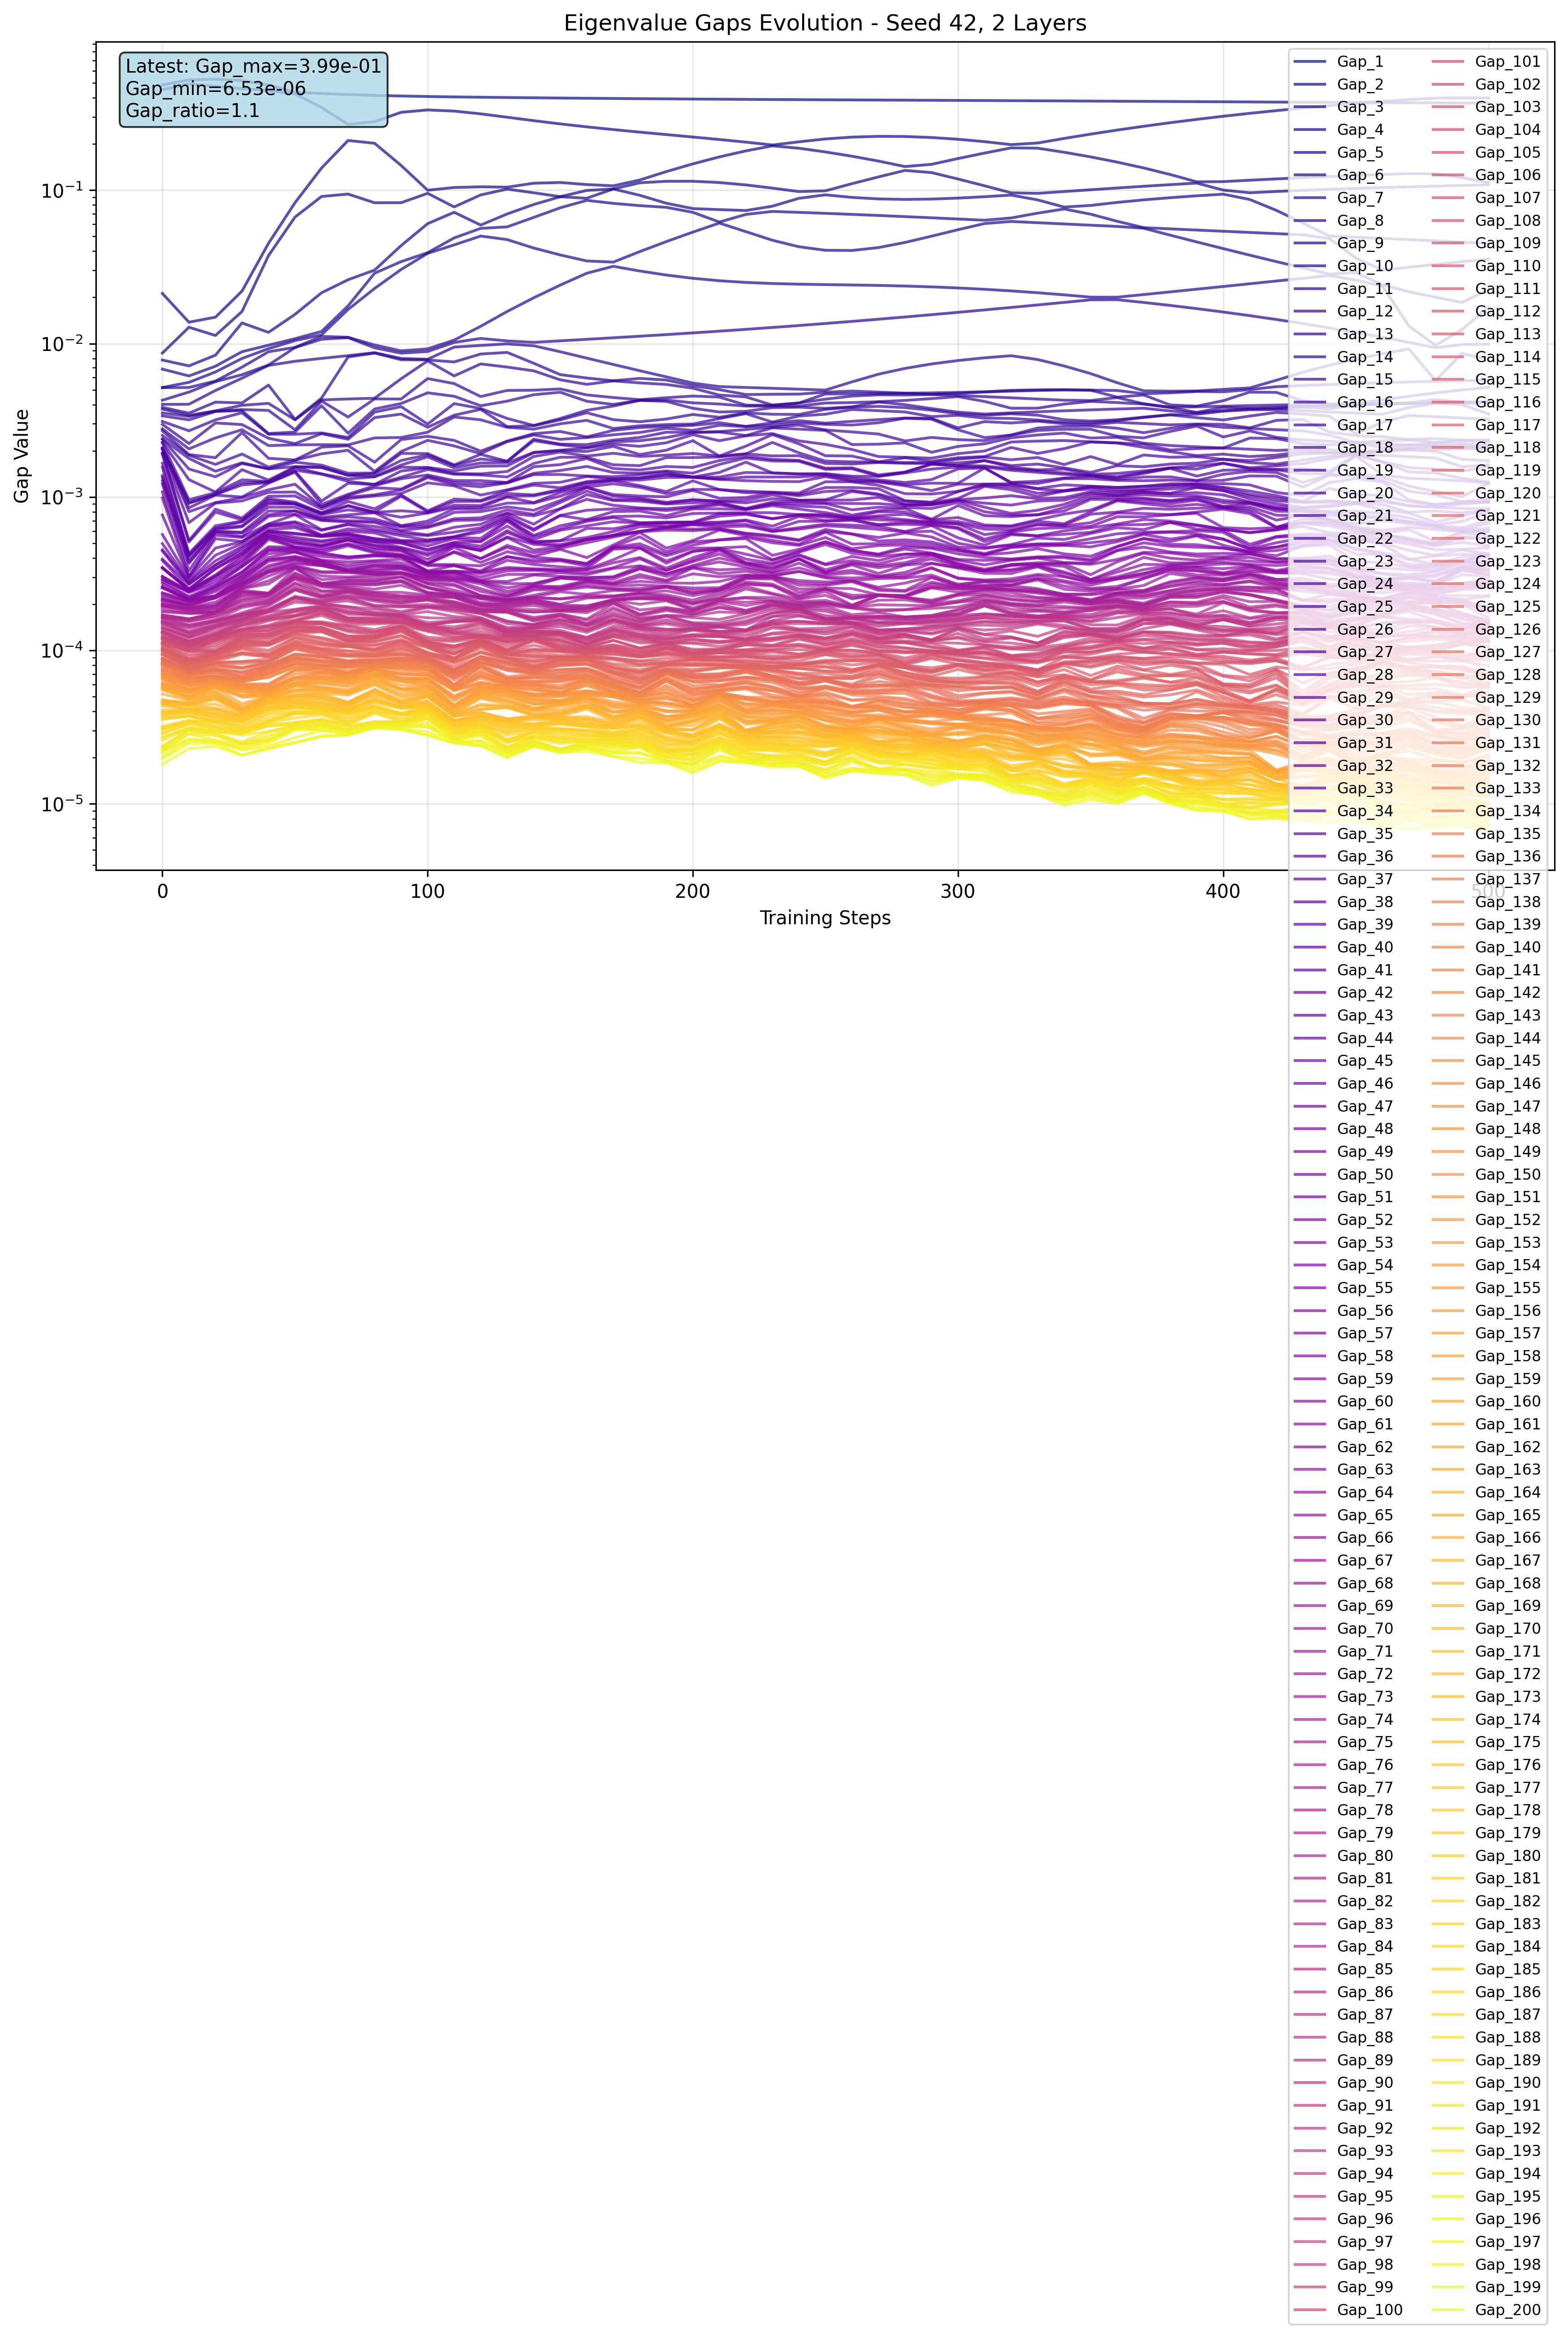

The table this chart was drawn from, first rows:
step, gap_index, gap, log_gap
0, 1, 0.4854, -0.3139
0, 2, 0.4515, -0.3453
0, 3, 0.02121, -1.673
0, 4, 0.008676, -2.062
0, 5, 0.00781, -2.107
0, 6, 0.006814, -2.167
0, 7, 0.005174, -2.286
0, 8, 0.005157, -2.288
0, 9, 0.004275, -2.369
0, 10, 0.004015, -2.396
0, 11, 0.003841, -2.416
0, 12, 0.00374, -2.427
0, 13, 0.003529, -2.452
0, 14, 0.003379, -2.471
0, 15, 0.003108, -2.508
0, 16, 0.002976, -2.526
0, 17, 0.00278, -2.556
0, 18, 0.002702, -2.568
0, 19, 0.002519, -2.599
0, 20, 0.002388, -2.622
0, 21, 0.002383, -2.623
0, 22, 0.002279, -2.642
0, 23, 0.002247, -2.648
0, 24, 0.002094, -2.679
0, 25, 0.00208, -2.682
0, 26, 0.002057, -2.687
0, 27, 0.002039, -2.691
0, 28, 0.001933, -2.714
0, 29, 0.001917, -2.717
0, 30, 0.001905, -2.72
0, 31, 0.001659, -2.78
0, 32, 0.001561, -2.807
0, 33, 0.001379, -2.86
0, 34, 0.001341, -2.872
0, 35, 0.001275, -2.894
0, 36, 0.001216, -2.915
0, 37, 0.00108, -2.967
0, 38, 0.0009857, -3.006
0, 39, 0.0007633, -3.117
0, 40, 0.0005689, -3.245
0, 41, 0.000497, -3.304
0, 42, 0.0004531, -3.344
0, 43, 0.0004446, -3.352
0, 44, 0.0003938, -3.405
0, 45, 0.0003857, -3.414
0, 46, 0.0003472, -3.459
0, 47, 0.0003458, -3.461
0, 48, 0.0003439, -3.464
0, 49, 0.0003042, -3.517
0, 50, 0.0003014, -3.521
0, 51, 0.0002913, -3.536
0, 52, 0.0002897, -3.538
0, 53, 0.0002814, -3.551
0, 54, 0.0002733, -3.563
0, 55, 0.0002622, -3.581
0, 56, 0.0002584, -3.588
0, 57, 0.0002577, -3.589
0, 58, 0.0002552, -3.593
0, 59, 0.0002376, -3.624
0, 60, 0.0002348, -3.629
... 10,140 more rows
